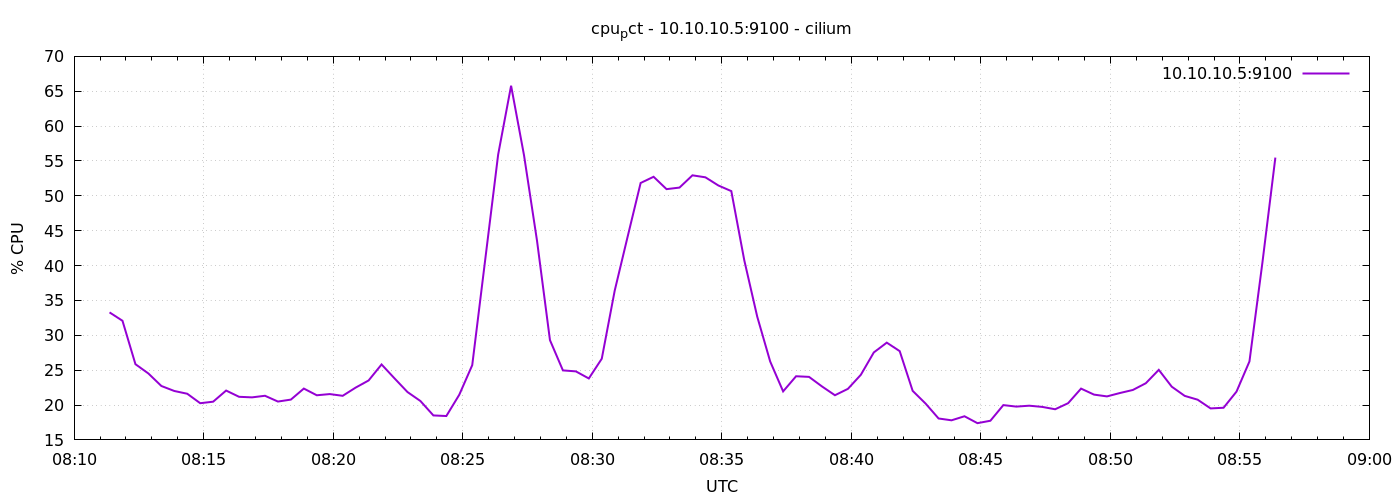

The table this chart was drawn from, first rows:
1776931882	33.28571428571152
1776931912	32.08
1776931942	25.86
1776931972	24.52
1776932002	22.73
1776932032	22.01
1776932062	21.62
1776932092	20.26
1776932122	20.48
1776932152	22.08
1776932182	21.18
1776932212	21.1
1776932242	21.33
1776932272	20.5
1776932302	20.78
1776932332	22.36
1776932362	21.4
1776932392	21.57
1776932422	21.32
1776932452	22.5
1776932482	23.52
1776932512	25.82
1776932542	23.82
1776932572	21.87
1776932602	20.58
1776932632	18.51
1776932662	18.42
1776932692	21.48
1776932722	25.72
1776932752	40.82
1776932782	55.91
1776932812	65.79
1776932842	55.79
1776932872	43.58
1776932902	29.31
1776932932	24.97
1776932962	24.83
1776932992	23.81
1776933022	26.64
1776933052	36.42
1776933082	44.17
1776933112	51.85
1776933142	52.73
1776933172	50.96
1776933202	51.19
1776933232	52.94
1776933262	52.66
1776933292	51.49
1776933322	50.68
1776933352	40.77
1776933382	32.68
1776933412	26.25
1776933442	21.96
1776933472	24.13
1776933502	24.04
1776933532	22.67
1776933562	21.4
1776933592	22.32
1776933622	24.34
1776933652	27.54
1776933682	28.95
... 30 more rows
